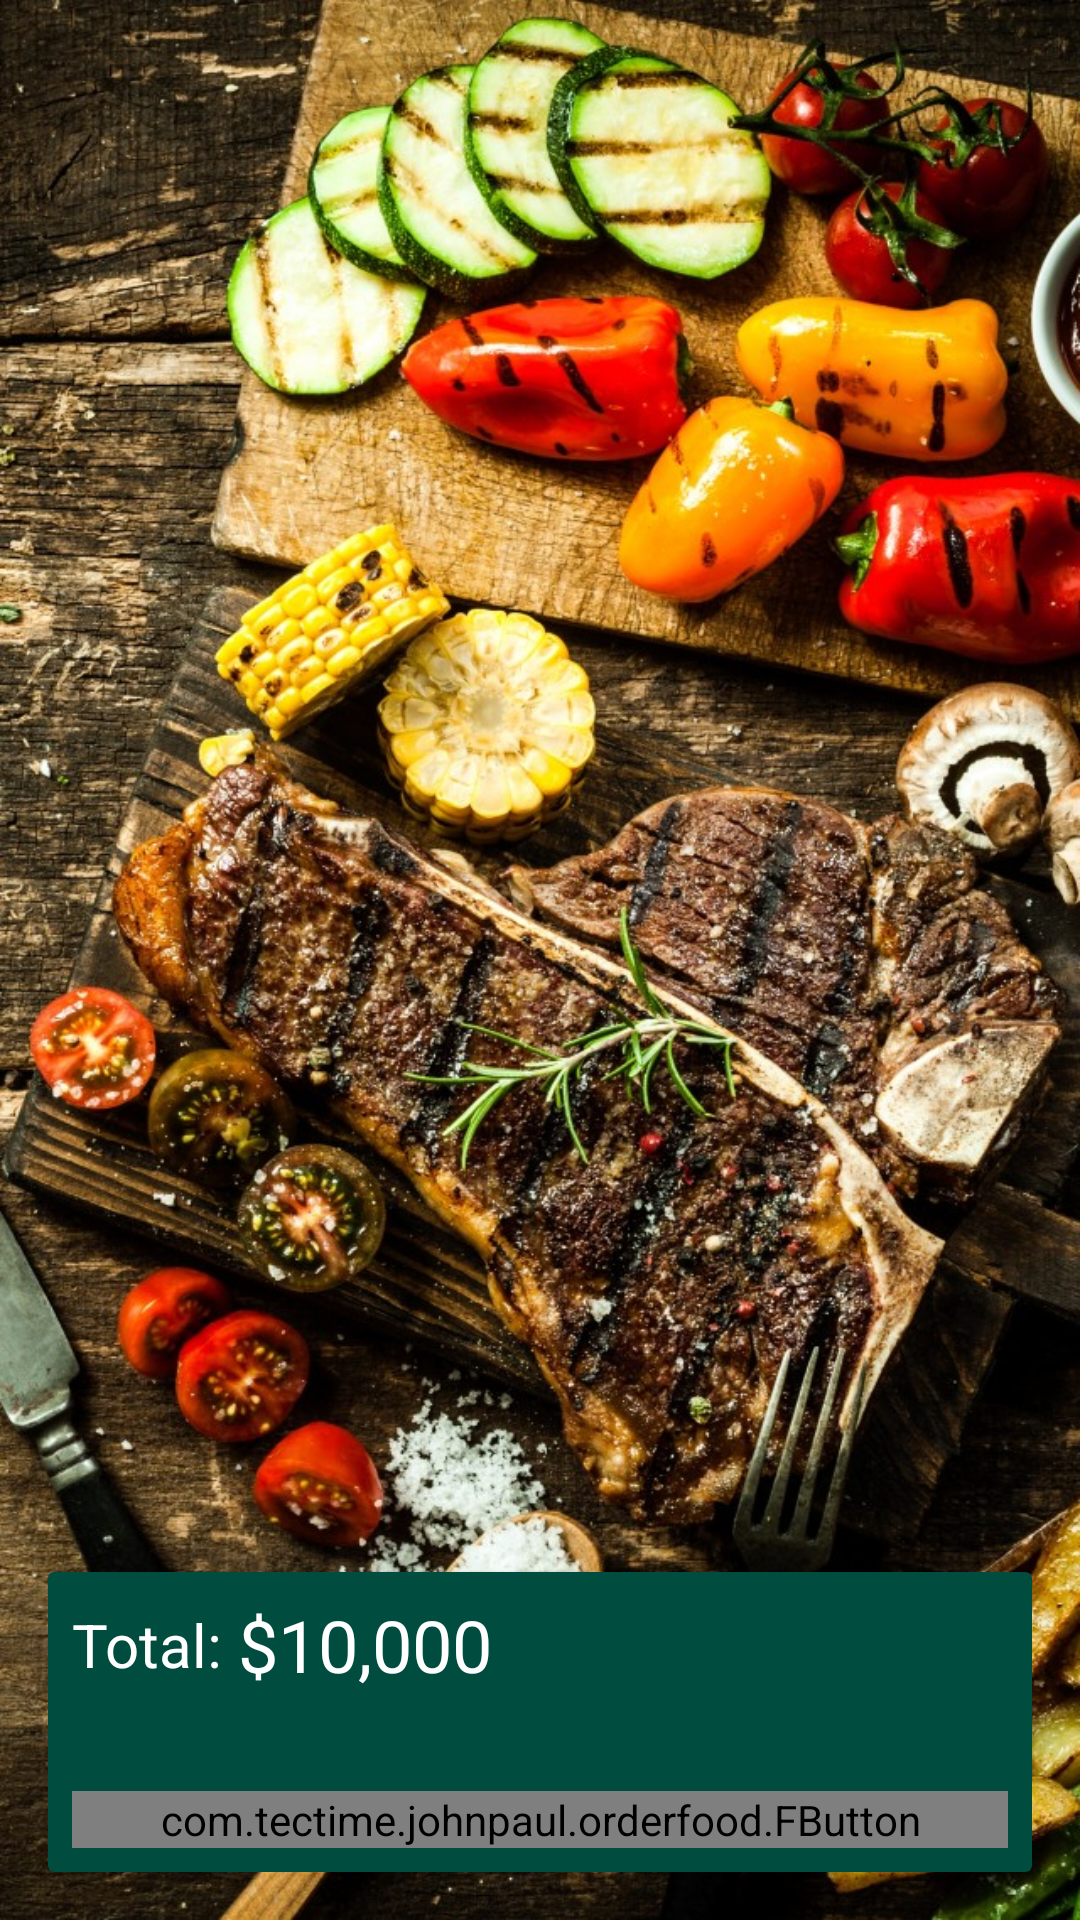

Here is an Android app screen rendered from its layout file. Give the layout XML and the strings, colors and styles it references.
<!-- AndroidManifest.xml: application theme AppTheme -->
<!-- res/layout/activity_cart.xml -->
<?xml version="1.0" encoding="utf-8"?>
<RelativeLayout xmlns:android="http://schemas.android.com/apk/res/android"
    xmlns:app="http://schemas.android.com/apk/res-auto"
    xmlns:tools="http://schemas.android.com/tools"
    android:layout_width="match_parent"
    android:layout_height="match_parent"
    android:background="@drawable/background"
    android:padding="16dp"
    tools:context="com.tectime.johnpaul.orderfood.CartActivity">

    <android.support.v7.widget.RecyclerView
        android:id="@+id/recycler_cart"
        android:layout_width="match_parent"
        android:layout_height="match_parent" />
    <LinearLayout
        android:id="@+id/linear_layout_empty_list"
        android:layout_width="match_parent"
        android:visibility="gone"
        android:background="@android:color/white"
        android:orientation="horizontal"
        android:gravity="center_vertical"
        android:layout_height="wrap_content">
        <ImageView
            app:srcCompat="@drawable/ic_error_outline_black_24dp"
            android:layout_width="wrap_content"
            android:paddingHorizontal="15dp"
            android:layout_height="wrap_content" />
        <TextView
            android:text="@string/noData"
            android:padding="15dp"
            android:textSize="15sp"
            android:layout_width="wrap_content"
            android:layout_height="wrap_content" />
    </LinearLayout>

    <android.support.v7.widget.CardView
        android:layout_width="match_parent"
        android:layout_height="100dp"
        android:layout_alignParentBottom="true"
        android:layout_alignParentLeft="true"
        android:layout_alignParentStart="true"
        app:cardBackgroundColor="@color/colorPrimary">

        <RelativeLayout
            android:layout_width="match_parent"
            android:layout_height="match_parent">

            <LinearLayout
                android:layout_width="wrap_content"
                android:layout_height="wrap_content"
                android:layout_margin="8dp"
                android:gravity="center_vertical"
                android:orientation="horizontal">

                <TextView
                    android:layout_width="wrap_content"
                    android:layout_height="wrap_content"
                    android:text="Total: "
                    android:textColor="@android:color/white"
                    android:textSize="20dp" />

                <TextView
                    android:id="@+id/txtTotal"
                    android:layout_width="wrap_content"
                    android:layout_height="wrap_content"
                    android:text="$10,000"
                    android:textColor="@android:color/white"
                    android:textSize="24dp" />

            </LinearLayout>

            <com.tectime.johnpaul.orderfood.FButton
                android:id="@+id/btnRequestOrder"
                android:layout_alignParentBottom="true"
                android:layout_width="match_parent"
                android:layout_height="wrap_content"
                android:layout_margin="8dp"
                android:text="@string/place_order"
                android:textColor="@android:color/white"
                app:buttonColor="@color/btnSignUp"
                app:cornerRadius="4dp"
                app:shadowColor="@android:color/black"
                app:shadowEnabled="true"
                app:shadowHeight="5dp" />

        </RelativeLayout>

    </android.support.v7.widget.CardView>

</RelativeLayout>
<!-- resources referenced by this layout -->
<resources>
  <color name="btnSignUp">#39796b</color>
  <color name="colorPrimary">#004d40</color>
  <!-- drawable background: png bitmap (drawable, 340189 bytes) -->
  <string name="noData">There are not orders, please choose some products.</string>
  <string name="place_order">Place Order</string>
  <style name="AppTheme" parent="Theme.AppCompat.Light.NoActionBar">
          
          <item name="colorPrimary">@color/colorPrimary</item>
          <item name="colorPrimaryDark">@color/colorPrimaryDark</item>
          <item name="colorAccent">@color/colorAccent</item>
      </style>
  <color name="colorPrimaryDark">#00251a</color>
  <color name="colorAccent">#39796b</color>
</resources>
